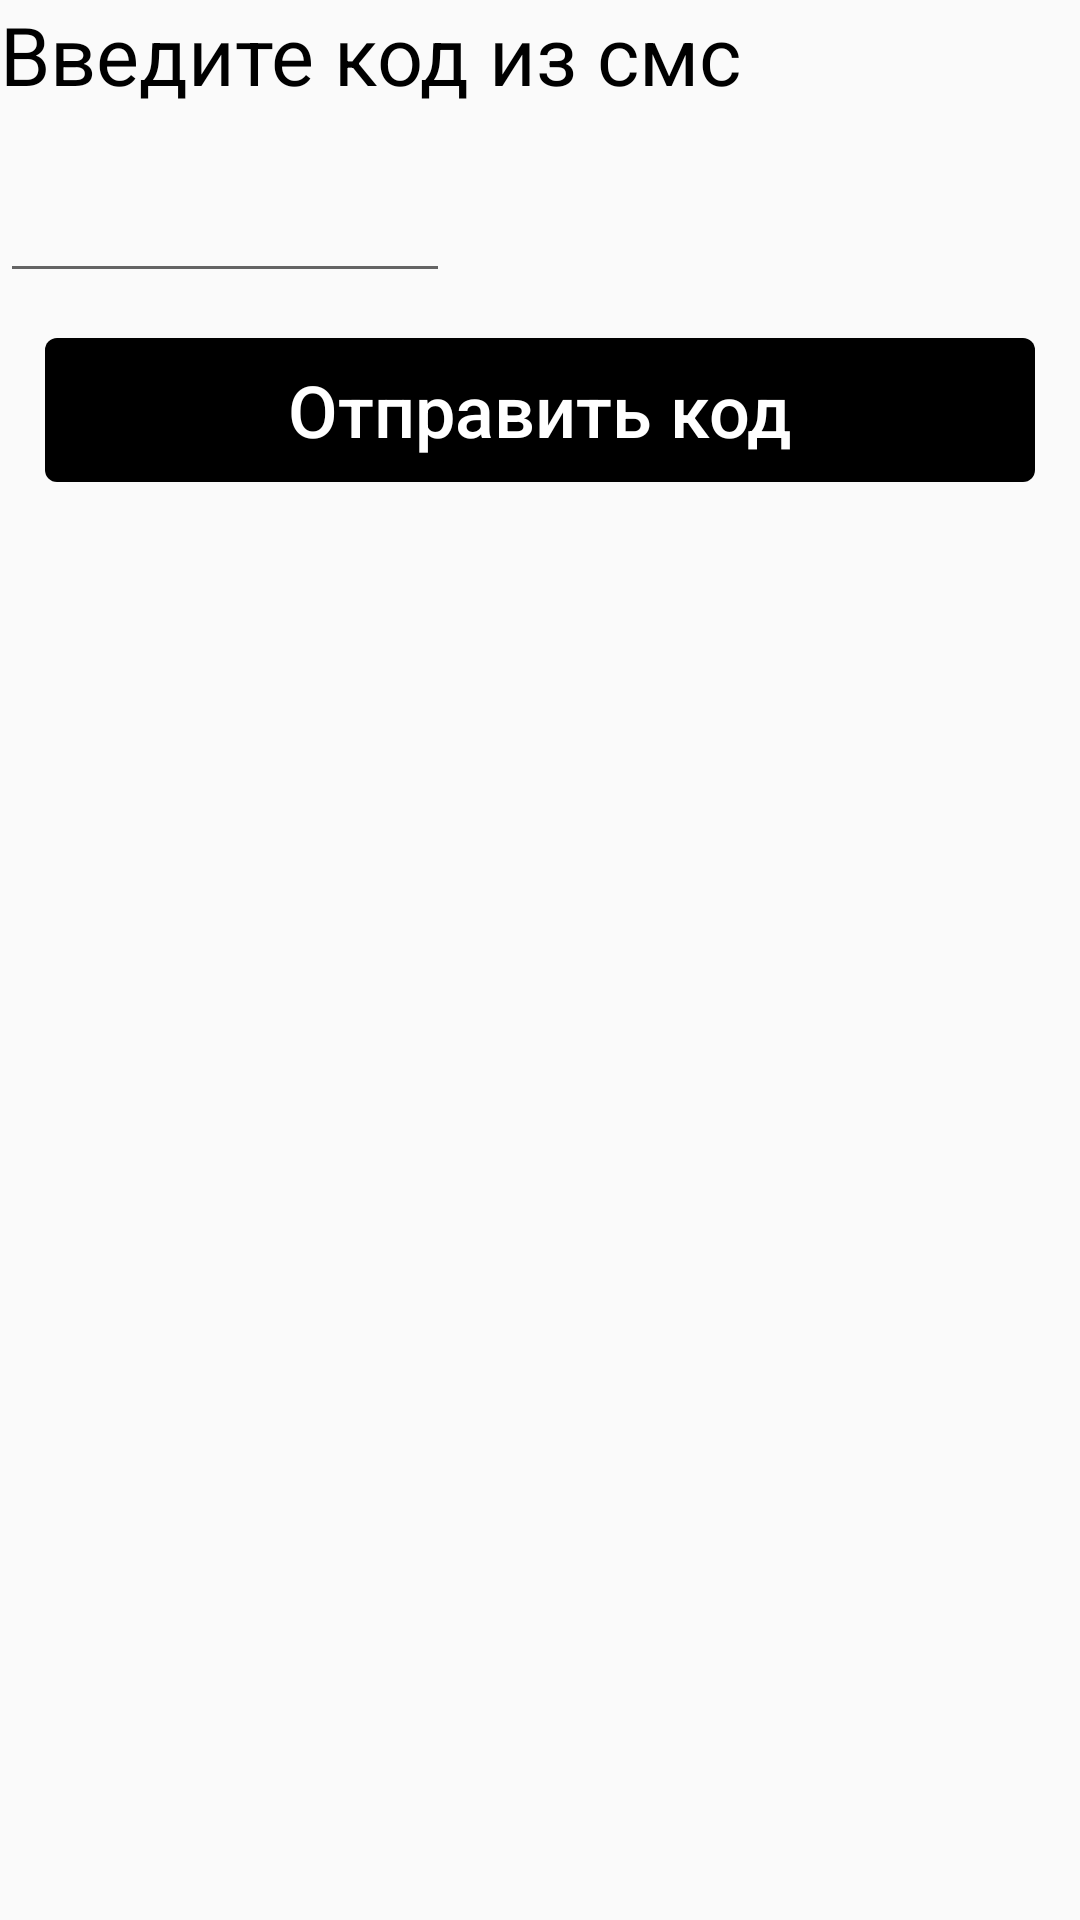

Android layout source for this screen:
<!-- AndroidManifest.xml: application theme Theme.LamodaCopy -->
<!-- res/layout/fragment_bottom_shit_enter.xml -->
<?xml version="1.0" encoding="utf-8"?>
<LinearLayout
    xmlns:android="http://schemas.android.com/apk/res/android"
    xmlns:tools="http://schemas.android.com/tools"
    android:layout_width="match_parent"
    android:layout_height="match_parent"
    android:orientation="vertical"
    tools:context=".BottomShitEnterFragment">

    <TextView
        android:layout_width="250dp"
        android:layout_height="wrap_content"
        android:text="@string/tvEnterCodeFromSms"
        android:textColor="@color/black"
        android:textSize="27sp"/>

    <TextView
        android:layout_width="250dp"
        android:layout_height="wrap_content"
        android:textColor="@color/black"
        android:textSize="15sp"/>

    <EditText
        android:layout_width="150dp"
        android:layout_height="wrap_content"
        android:inputType="number"
        android:id="@+id/etCode"/>

    <Button
        android:id="@+id/btnEtCodeEnter"
        android:layout_width="match_parent"
        android:layout_height="wrap_content"
        android:layout_margin="15dp"
        android:textColor="@color/white"
        android:textAllCaps="false"
        android:text="@string/btnEtCodeEnter"
        android:textSize="24sp"
        android:background="@drawable/blackbuttonwithradius"/>

</LinearLayout>
<!-- resources referenced by this layout -->
<resources>
  <color name="black">#FF000000</color>
  <color name="white">#FFFFFFFF</color>
  <!-- drawable blackbuttonwithradius (drawable) -->
  <?xml version="1.0" encoding="utf-8"?>
  <shape xmlns:android="http://schemas.android.com/apk/res/android"
      android:shape="rectangle">
      <corners android:radius="4dp"/>
      <solid android:color="@android:color/black" />
  </shape>
  <string name="btnEtCodeEnter">Отправить код</string>
  <string name="tvEnterCodeFromSms">Введите код из смс</string>
  <style name="Theme.LamodaCopy" parent="Theme.AppCompat.Light.NoActionBar" />
</resources>
